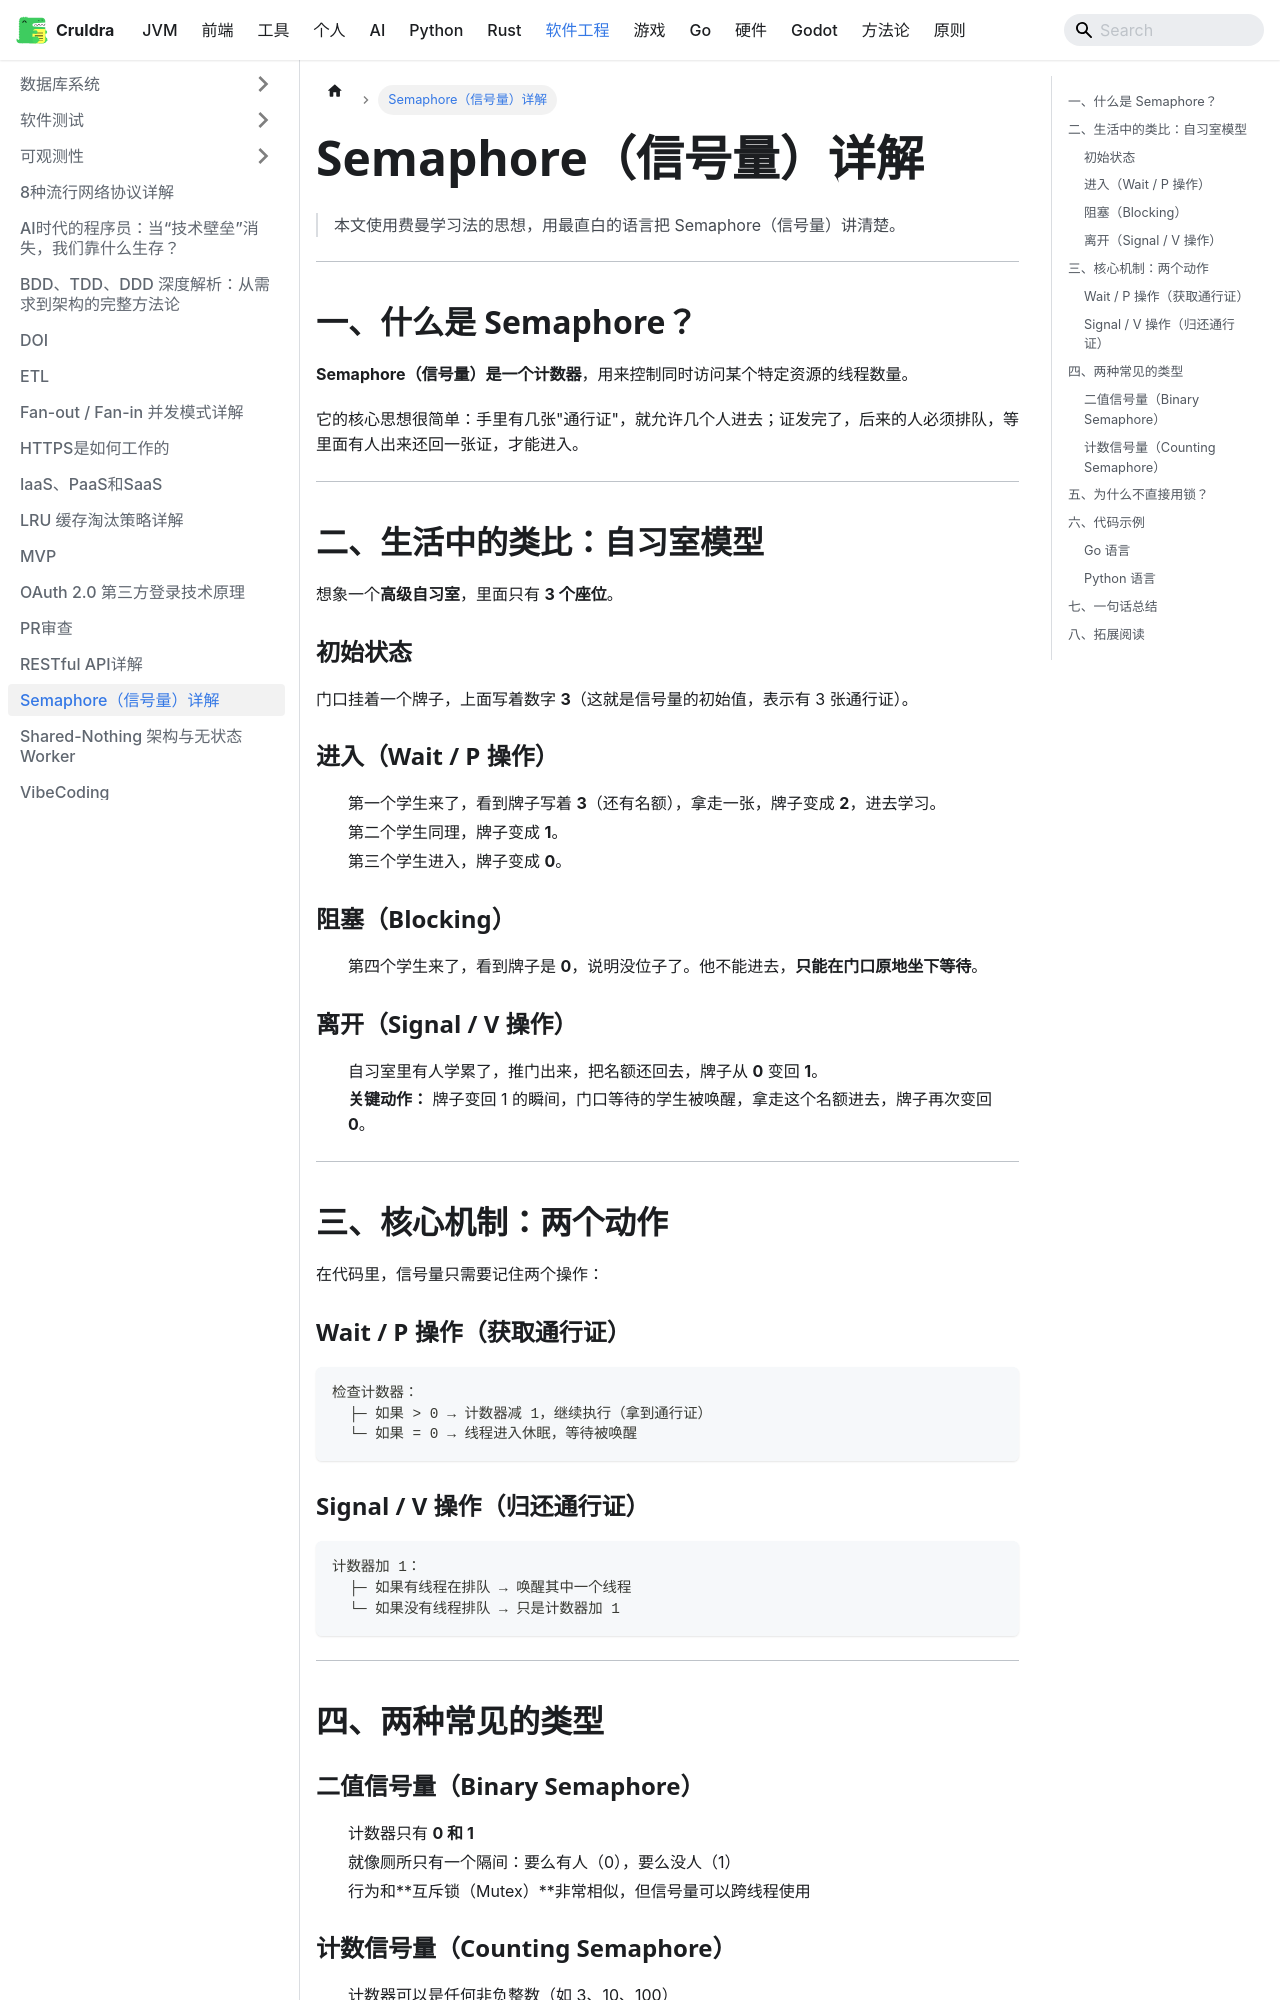

repository: cruldra/notes3 · page: docs/SoftwareEngineering/Semaphore信号量详解.html · generator: docusaurus

# Semaphore（信号量）详解

> 本文使用费曼学习法的思想，用最直白的语言把 Semaphore（信号量）讲清楚。

---

## 一、什么是 Semaphore？

**Semaphore（信号量）**是一个**计数器**，用来控制同时访问某个特定资源的线程数量。

它的核心思想很简单：手里有几张"通行证"，就允许几个人进去；证发完了，后来的人必须排队，等里面有人出来还回一张证，才能进入。

---

## 二、生活中的类比：自习室模型

想象一个**高级自习室**，里面只有 **3 个座位**。

### 初始状态

门口挂着一个牌子，上面写着数字 **3**（这就是信号量的初始值，表示有 3 张通行证）。

### 进入（Wait / P 操作）

- 第一个学生来了，看到牌子写着 **3**（还有名额），拿走一张，牌子变成 **2**，进去学习。
- 第二个学生同理，牌子变成 **1**。
- 第三个学生进入，牌子变成 **0**。

### 阻塞（Blocking）

- 第四个学生来了，看到牌子是 **0**，说明没位子了。他不能进去，**只能在门口原地坐下等待**。

### 离开（Signal / V 操作）

- 自习室里有人学累了，推门出来，把名额还回去，牌子从 **0** 变回 **1**。
- **关键动作：** 牌子变回 1 的瞬间，门口等待的学生被唤醒，拿走这个名额进去，牌子再次变回 **0**。

---

## 三、核心机制：两个动作

在代码里，信号量只需要记住两个操作：

### Wait / P 操作（获取通行证）

```
检查计数器：
  ├─ 如果 > 0 → 计数器减 1，继续执行（拿到通行证）
  └─ 如果 = 0 → 线程进入休眠，等待被唤醒
```

### Signal / V 操作（归还通行证）

```
计数器加 1：
  ├─ 如果有线程在排队 → 唤醒其中一个线程
  └─ 如果没有线程排队 → 只是计数器加 1
```

---

## 四、两种常见的类型

### 二值信号量（Binary Semaphore）

- 计数器只有 **0 和 1**
- 就像厕所只有一个隔间：要么有人（0），要么没人（1）
- 行为和**互斥锁（Mutex）**非常相似，但信号量可以跨线程使用

### 计数信号量（Counting Semaphore）

- 计数器可以是任何非负整数（如 3、10、100）
- 用于管理有**多个副本**的资源
- 典型场景：**数据库连接池**（只允许同时有 10 个连接）、**线程池**（限制并发工作线程数）

---
